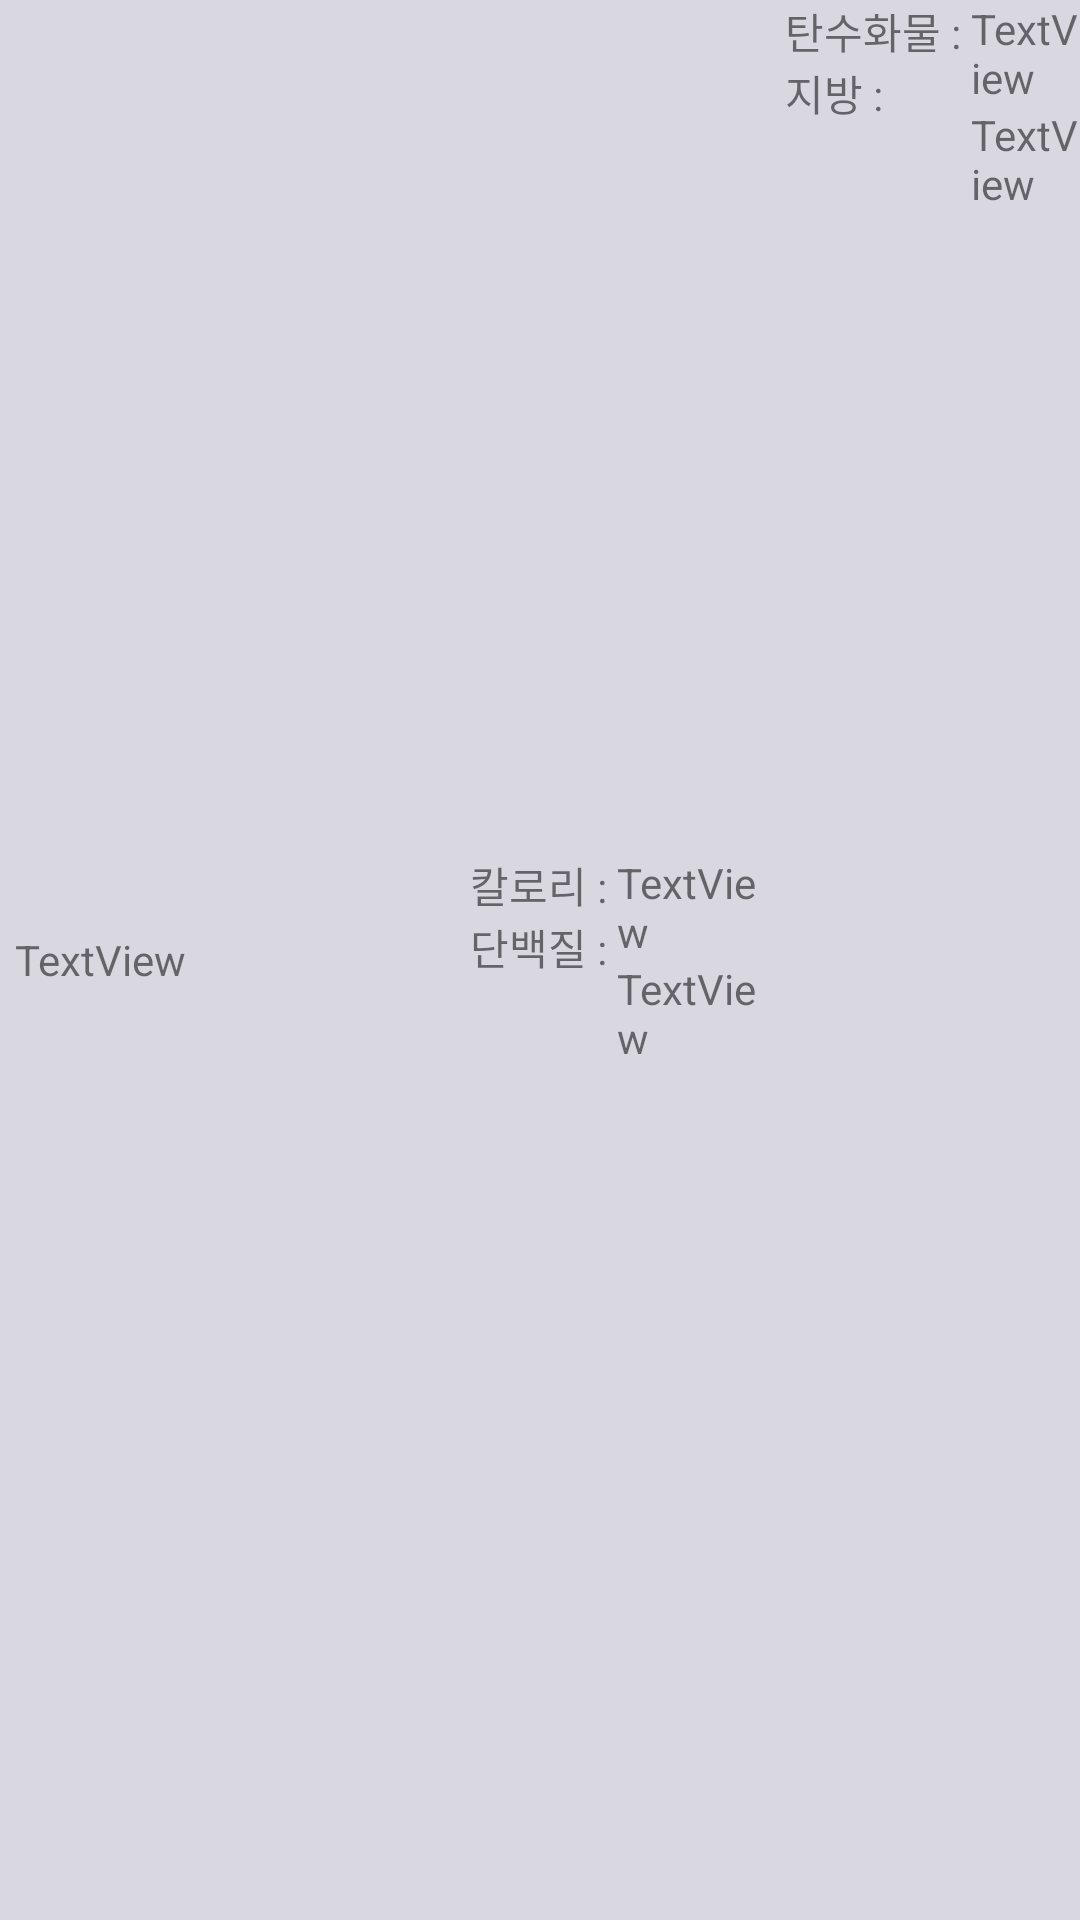

Reconstruct the res/layout file that produces this screen, plus the resources it refers to.
<!-- AndroidManifest.xml: application theme Theme.FoodCalendar -->
<!-- res/layout/food_info2.xml -->
<?xml version="1.0" encoding="utf-8"?>

<LinearLayout xmlns:android="http://schemas.android.com/apk/res/android"
    xmlns:app="http://schemas.android.com/apk/res-auto"
    xmlns:tools="http://schemas.android.com/tools"
    android:layout_width="match_parent"
    android:layout_height="wrap_content"
    android:background="#C9CFCED8">

    <TextView
        android:id="@+id/FoodNameText"
        android:layout_width="150dp"
        android:layout_height="wrap_content"
        android:layout_gravity="left|center_vertical"
        android:gravity="center|left"
        android:padding="5dp"
        android:text="TextView" />

    <LinearLayout
        android:layout_width="110dp"
        android:layout_height="wrap_content"
        android:layout_gravity="center"
        android:layout_weight="1"
        android:gravity="left">

        <LinearLayout
            android:layout_width="wrap_content"
            android:layout_height="wrap_content"
            android:orientation="vertical">

            <TextView
                android:id="@+id/textView7"
                android:layout_width="match_parent"
                android:layout_height="wrap_content"
                android:text="  칼로리 : " />

            <TextView
                android:id="@+id/textView8"
                android:layout_width="match_parent"
                android:layout_height="wrap_content"
                android:text="  단백질 : " />
        </LinearLayout>

        <LinearLayout
            android:layout_width="wrap_content"
            android:layout_height="wrap_content"
            android:orientation="vertical">

            <TextView
                android:id="@+id/FoodKcalText"
                android:layout_width="wrap_content"
                android:layout_height="wrap_content"
                android:text="TextView" />

            <TextView
                android:id="@+id/FoodProteinText"
                android:layout_width="wrap_content"
                android:layout_height="wrap_content"
                android:text="TextView" />
        </LinearLayout>
    </LinearLayout>


    <LinearLayout
        android:layout_width="110dp"
        android:layout_height="wrap_content"
        android:layout_weight="1"
        android:gravity="left">

        <LinearLayout
            android:layout_width="wrap_content"
            android:layout_height="match_parent"
            android:orientation="vertical">

            <TextView
                android:id="@+id/textView9"
                android:layout_width="match_parent"
                android:layout_height="wrap_content"
                android:text="  탄수화물 : " />

            <TextView
                android:id="@+id/textView10"
                android:layout_width="match_parent"
                android:layout_height="wrap_content"
                android:text="  지방 : " />
        </LinearLayout>

        <LinearLayout
            android:layout_width="wrap_content"
            android:layout_height="wrap_content"
            android:orientation="vertical">

            <TextView
                android:id="@+id/FoodFatText"
                android:layout_width="wrap_content"
                android:layout_height="wrap_content"
                android:text="TextView" />

            <TextView
                android:id="@+id/FoodCarbohText"
                android:layout_width="wrap_content"
                android:layout_height="wrap_content"
                android:text="TextView" />
        </LinearLayout>
    </LinearLayout>


</LinearLayout>
<!-- resources referenced by this layout -->
<resources>
  <style name="Theme.FoodCalendar" parent="Theme.MaterialComponents.DayNight.DarkActionBar">
          
          <item name="colorPrimary">#979696</item>
          <item name="windowNoTitle">true</item>
          <item name="colorPrimaryVariant">#FFF0F5</item>
          <item name="colorOnPrimary">@color/white</item>
          
          <item name="colorSecondary">@color/teal_200</item>
          <item name="colorSecondaryVariant">@color/teal_700</item>
          <item name="colorOnSecondary">@color/black</item>
          
          <item name="android:statusBarColor" tools:targetApi="l">?attr/colorPrimaryVariant</item>
          
      </style>
  <!-- not gathered from this repository: default colours our renderer supplied (Android Studio template values) -->
  <color name="teal_200">#FF03DAC5</color>
  <color name="teal_700">#FF018786</color>
  <color name="black">#FF000000</color>
  <color name="white">#FFFFFFFF</color>
</resources>
